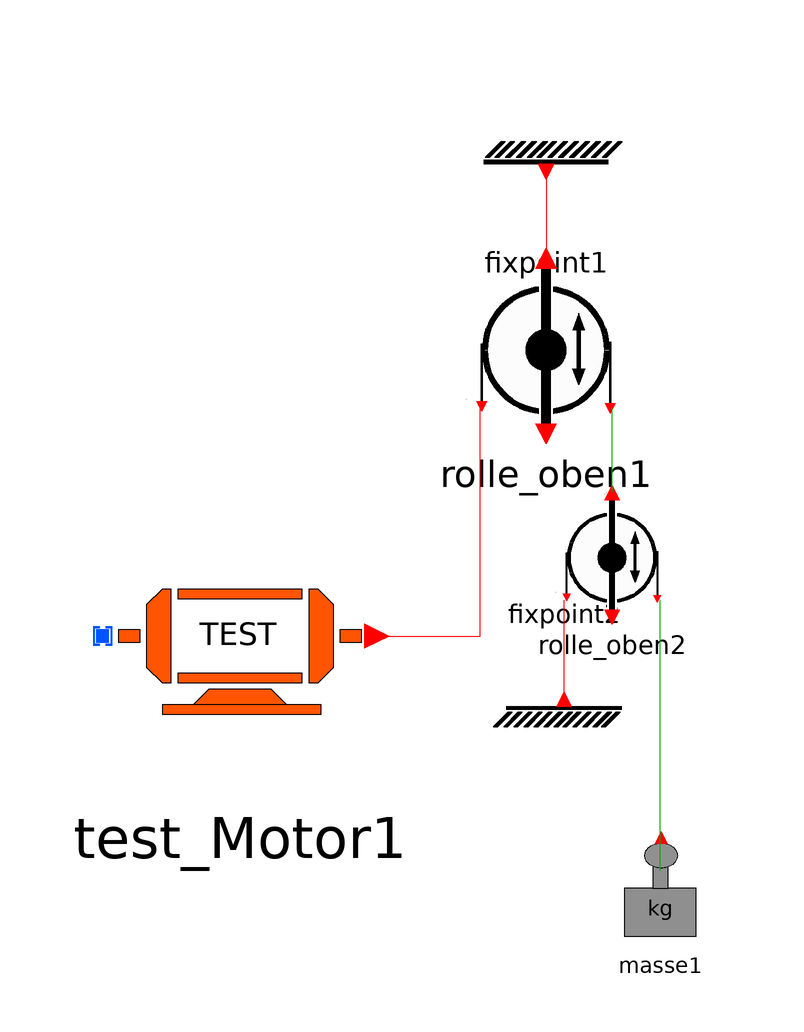

The component connection diagram of the Modelica model below, drawn from its own Placement and Line annotations.

model Test_Rollen_Mischung1
      Modelle.Test_Motor test_Motor1 annotation(
        Placement(visible = true, transformation(origin = {-52, 12}, extent = {{-26, -26}, {26, 26}}, rotation = 0)));
      Modelle.Fixpoint fixpoint1 annotation(
        Placement(visible = true, transformation(origin = {-1, 91}, extent = {{-13, -13}, {13, 13}}, rotation = 0)));
      Modelle.Fixpoint fixpoint2 annotation(
        Placement(visible = true, transformation(origin = {2, 0}, extent = {{-12, -12}, {12, 12}}, rotation = 180)));
      Modelle.Masse masse1 annotation(
        Placement(visible = true, transformation(origin = {18, -30}, extent = {{-10, -10}, {10, 10}}, rotation = 0)));
      Modelle.Rolle_oben rolle_oben1 annotation(
        Placement(visible = true, transformation(origin = {-1, 61}, extent = {{-17, -17}, {17, 17}}, rotation = 0)));
      Modelle.Rolle_oben rolle_oben2 annotation(
        Placement(visible = true, transformation(origin = {10, 26}, extent = {{-12, -12}, {12, 12}}, rotation = 0)));
    equation
      connect(fixpoint1.portFix, rolle_oben1.port_oben) annotation(
        Line(points = {{-1, 89}, {-1, 75}}, color = {255, 0, 0}));
      connect(test_Motor1.Port_Motor, rolle_oben1.port_links) annotation(
        Line(points = {{-30, 12}, {-12, 12}, {-12, 50}}, color = {255, 0, 0}));
      connect(rolle_oben2.port_oben, rolle_oben1.port_rechts) annotation(
        Line(points = {{10, 36}, {10, 50}}, color = {0, 170, 0}));
      connect(masse1.PortMasse, rolle_oben2.port_rechts) annotation(
        Line(points = {{18, -27}, {18, 18}}, color = {0, 170, 0}));
      connect(fixpoint2.portFix, rolle_oben2.port_links) annotation(
        Line(points = {{2, 1}, {2, 18}}, color = {255, 0, 0}));
      annotation(
        experiment(StartTime = 0, StopTime = 10, Tolerance = 1e-6, Interval = 0.02),
        __OpenModelica_simulationFlags(lv = "LOG_STATS", outputFormat = "mat", s = "dassl"),
        Diagram);
    end Test_Rollen_Mischung1;